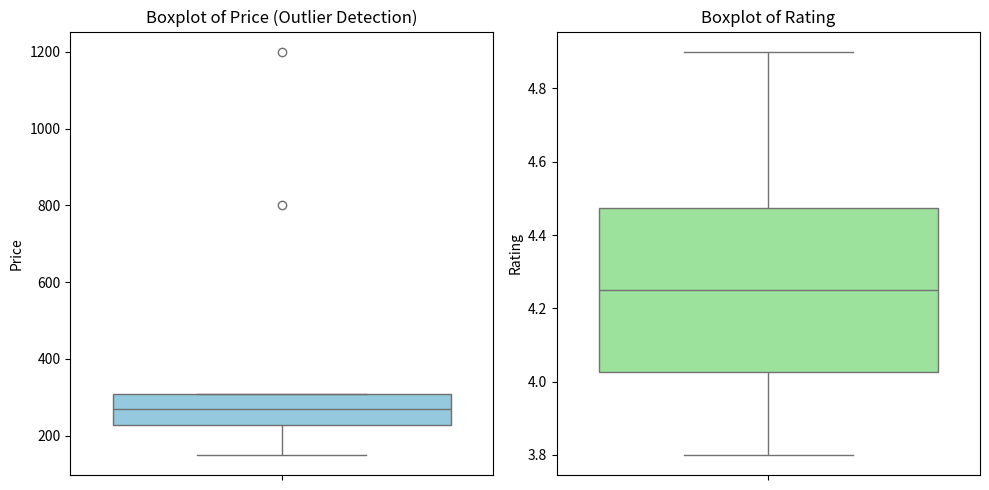

This chart was generated by the following Python code:
import pandas as pd
import matplotlib.pyplot as plt
import seaborn as sns

data = {
    'Price': [250, 300, 150, 800, 220, 1200, 280, 310, 190, 260],
    'Rating': [4.2, 4.5, 3.8, 4.9, 4.0, 4.8, 4.3, 4.1, 3.9, 4.4],
    'Number_of_Sales': [1200, 1500, 800, 3000, 1100, 4500, 1300, 1400, 950, 1250]
}

df = pd.DataFrame(data)
print("--- Products Dataset ---")
print(df)

# Boxplots for outlier detection
plt.figure(figsize=(10, 5))
plt.subplot(1, 2, 1)
sns.boxplot(y=df['Price'], color='skyblue')
plt.title('Boxplot of Price (Outlier Detection)')

plt.subplot(1, 2, 2)
sns.boxplot(y=df['Rating'], color='lightgreen')
plt.title('Boxplot of Rating')
plt.tight_layout()
plt.savefig('ds_slip_01_q1_boxplot.png')
print("[+] Plot saved as ds_slip_01_q1_boxplot.png")
